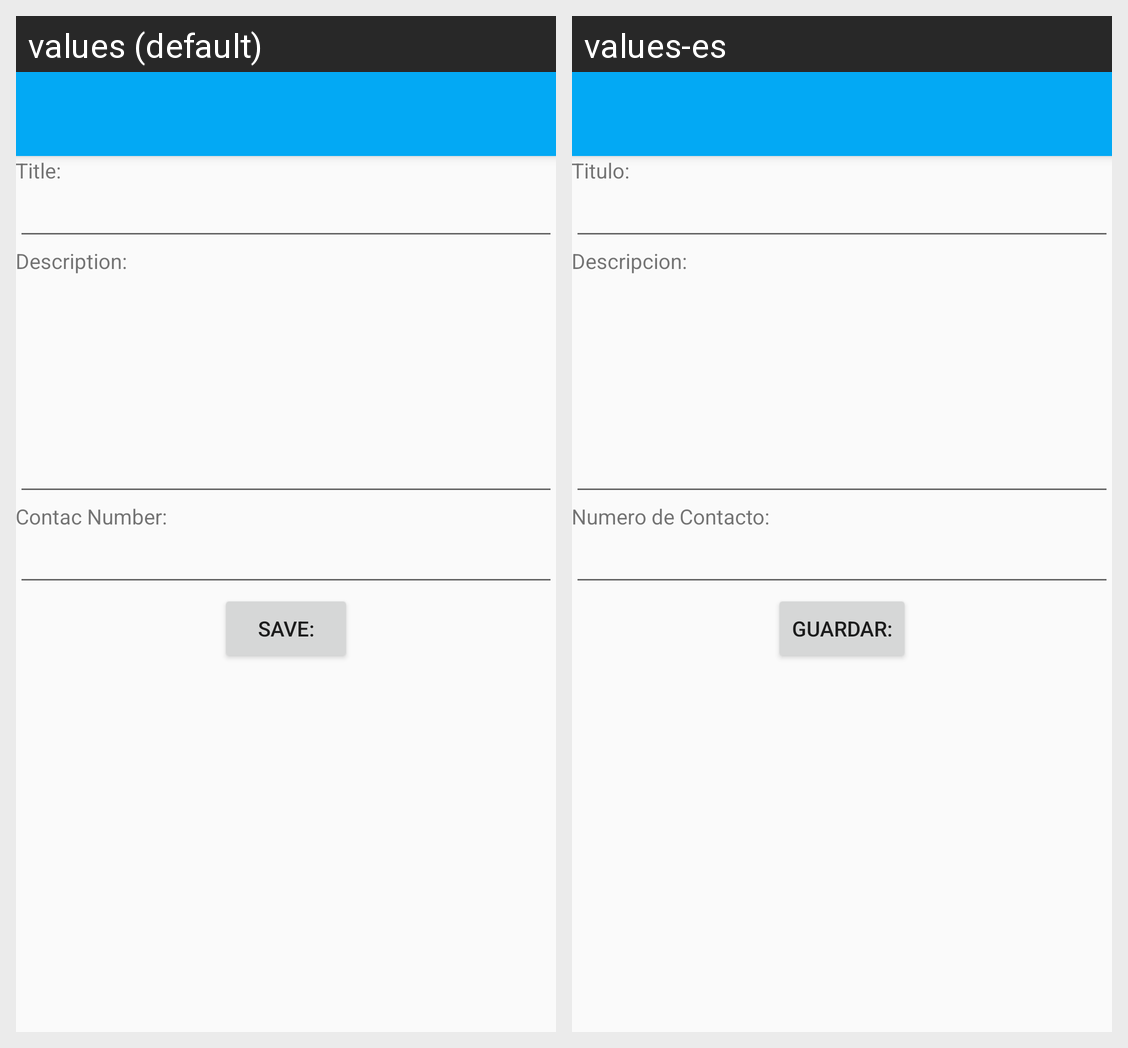

Here is an Android app screen in its default locale and in the app's own translations. Write out the translated-string differences for the strings that appear on this screen.
Android screen res/layout/activity_insertar.xml rendered under 2 locales, left to right: values (default), values-es. Device: Nexus 5 (rendered at 1080×1920; each locale shown at half size, 540×960, under a caption strip naming it); theme AppTheme.
Strings drawn on this screen, with the default value and each locale's value (text and hints the layout hard-codes, and strings that could not be matched under every locale, appear in the picture but are not listed):

title
  values: Title:
  values-es: Titulo:

description
  values: Description:
  values-es: Descripcion:

number
  values: Contac Number:
  values-es: Numero de Contacto:

save
  values: Save:
  values-es: Guardar:
